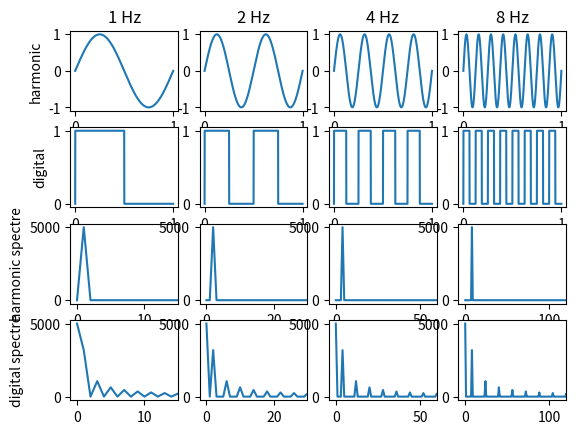

The script that saved this image:
import matplotlib.pyplot as plt
import numpy as np

from scipy import signal


def phase(frequency, t, shift):
    return 2 * np.pi * frequency * t + shift


def harmonic_signal(a, frequency, shift, t):
    return a * np.sin(phase(frequency, t, shift))


def digital_signal(a, frequency, shift, t):
    return max(0, a * np.sign(np.sin(phase(frequency, t, shift))))

    # max(0, a * np.sign(np.sin(phase(frequency, t, shift))))
    # a * np.sign(np.sin(2 * np.pi * t * frequency + phi))
    # max(0, np.power(-1, np.floor(2 * frequency * t)))
    # np.where(abs(t) <= 0.5, 1, 0)


if __name__ == '__main__':
    graph_names = ['harmonic', 'digital', 'harmonic spectre', 'digital spectre']
    graph_types = 4
    graphs = dict.fromkeys(graph_names, ([], []))
    frequencies = [1, 2, 4, 8]
    t = np.linspace(0.0, 1.0, 10000)
    freq_x = np.fft.rfftfreq(len(t), d=1 / 10000)
    figure, axis = plt.subplots(graph_types, len(frequencies))

    for f_n, frequency in enumerate(frequencies):
        p = (1, frequency, 0)

        graphs['harmonic'] = t, [harmonic_signal(p[0], p[1], p[2], t1) for t1 in t]
        graphs['digital'] = t, [digital_signal(p[0], p[1], p[2], t1) for t1 in t]
        graphs['harmonic spectre'] = freq_x, np.fft.rfft(graphs['harmonic'][1])
        graphs['digital spectre'] = freq_x, np.fft.rfft(graphs['digital'][1])

        for g_n, (graph_name, (x, y)) in enumerate(graphs.items()):
            if g_n > 1:
                axis[g_n, f_n].set_xlim([-1 * frequency, 15 * frequency])
                axis[g_n, f_n].plot(x, np.abs(y))
            else:
                axis[g_n, f_n].plot(x, y)
            if g_n == 0:
                axis[g_n, f_n].set_title(f'{frequency} Hz')
            if f_n == 0:
                axis[g_n, f_n].set_ylabel(graph_name)

    plt.show()
